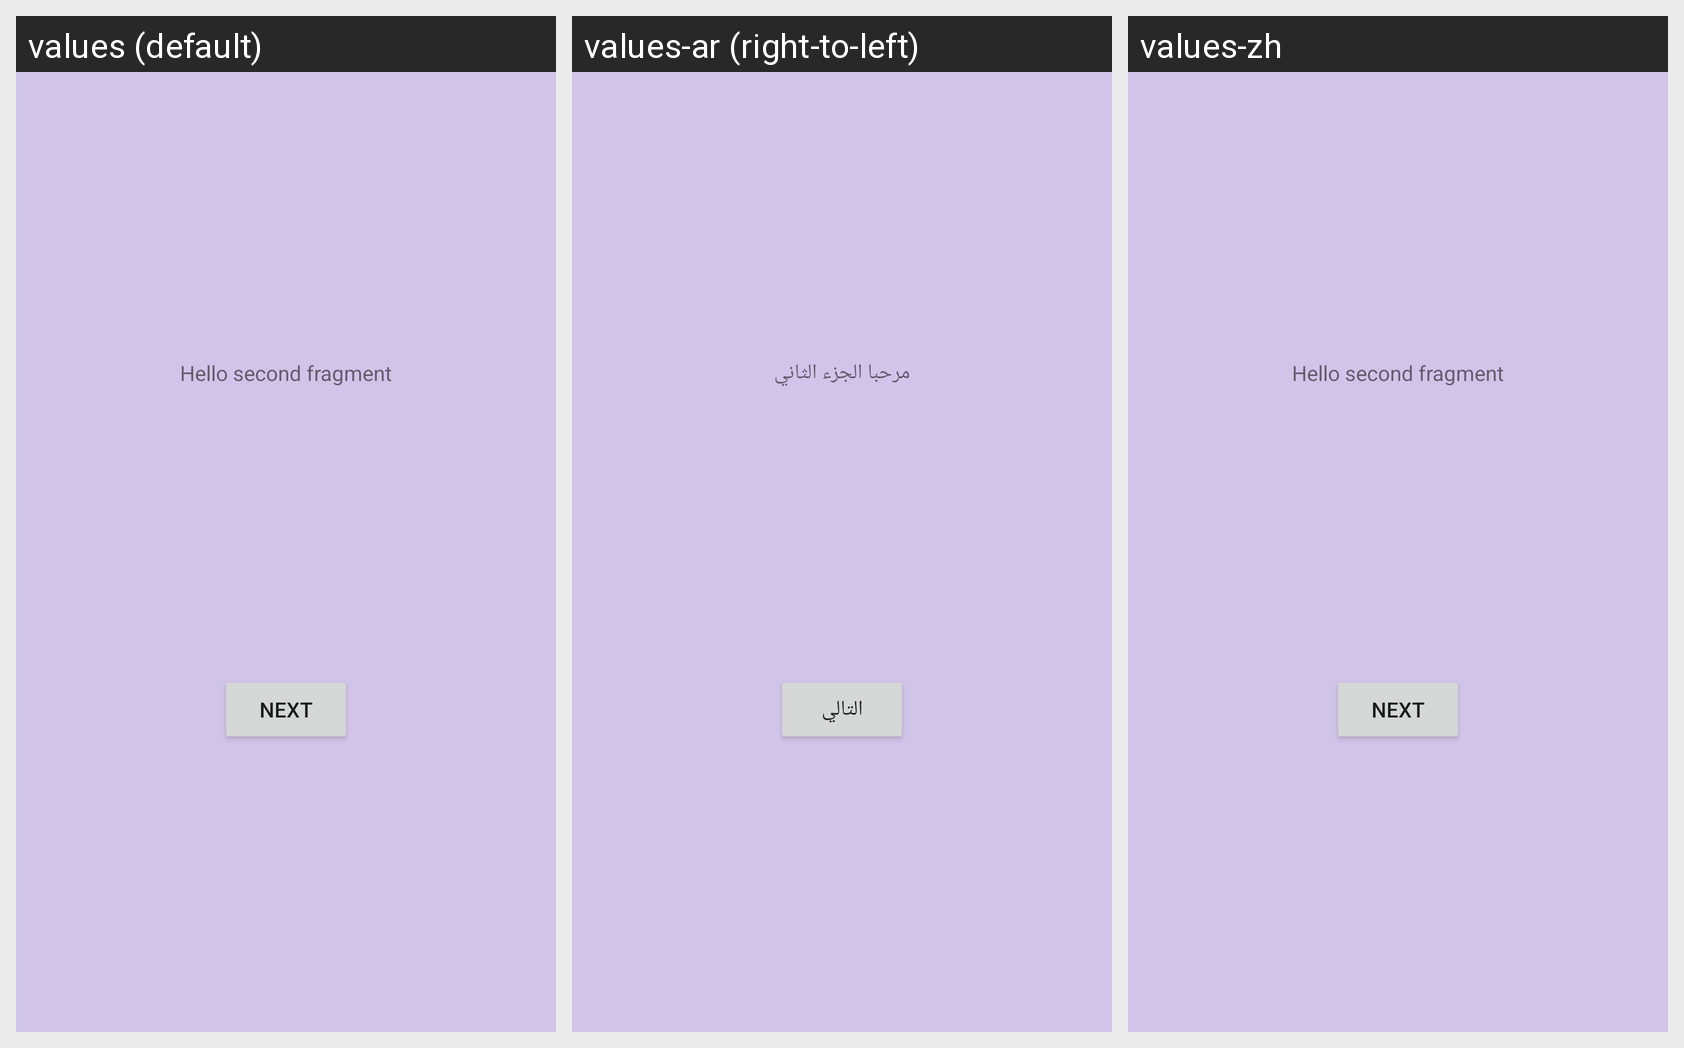

Here is an Android app screen in its default locale and in the app's own translations. Write out the translated-string differences for the strings that appear on this screen.
Android screen res/layout/fragment_second.xml rendered under 3 locales, left to right: values (default), values-ar (right-to-left), values-zh. Device: Nexus 5 (rendered at 1080×1920; each locale shown at half size, 540×960, under a caption strip naming it); theme Theme.LocalizedFragment.
Strings drawn on this screen, with the default value and each locale's value (text and hints the layout hard-codes, and strings that could not be matched under every locale, appear in the picture but are not listed):

hello_second_fragment
  values: Hello second fragment
  values-ar: مرحبا الجزء الثاني
  values-zh: Hello second fragment  [not translated; the default value is used]

next
  values: Next
  values-ar: التالي
  values-zh: Next  [not translated; the default value is used]
